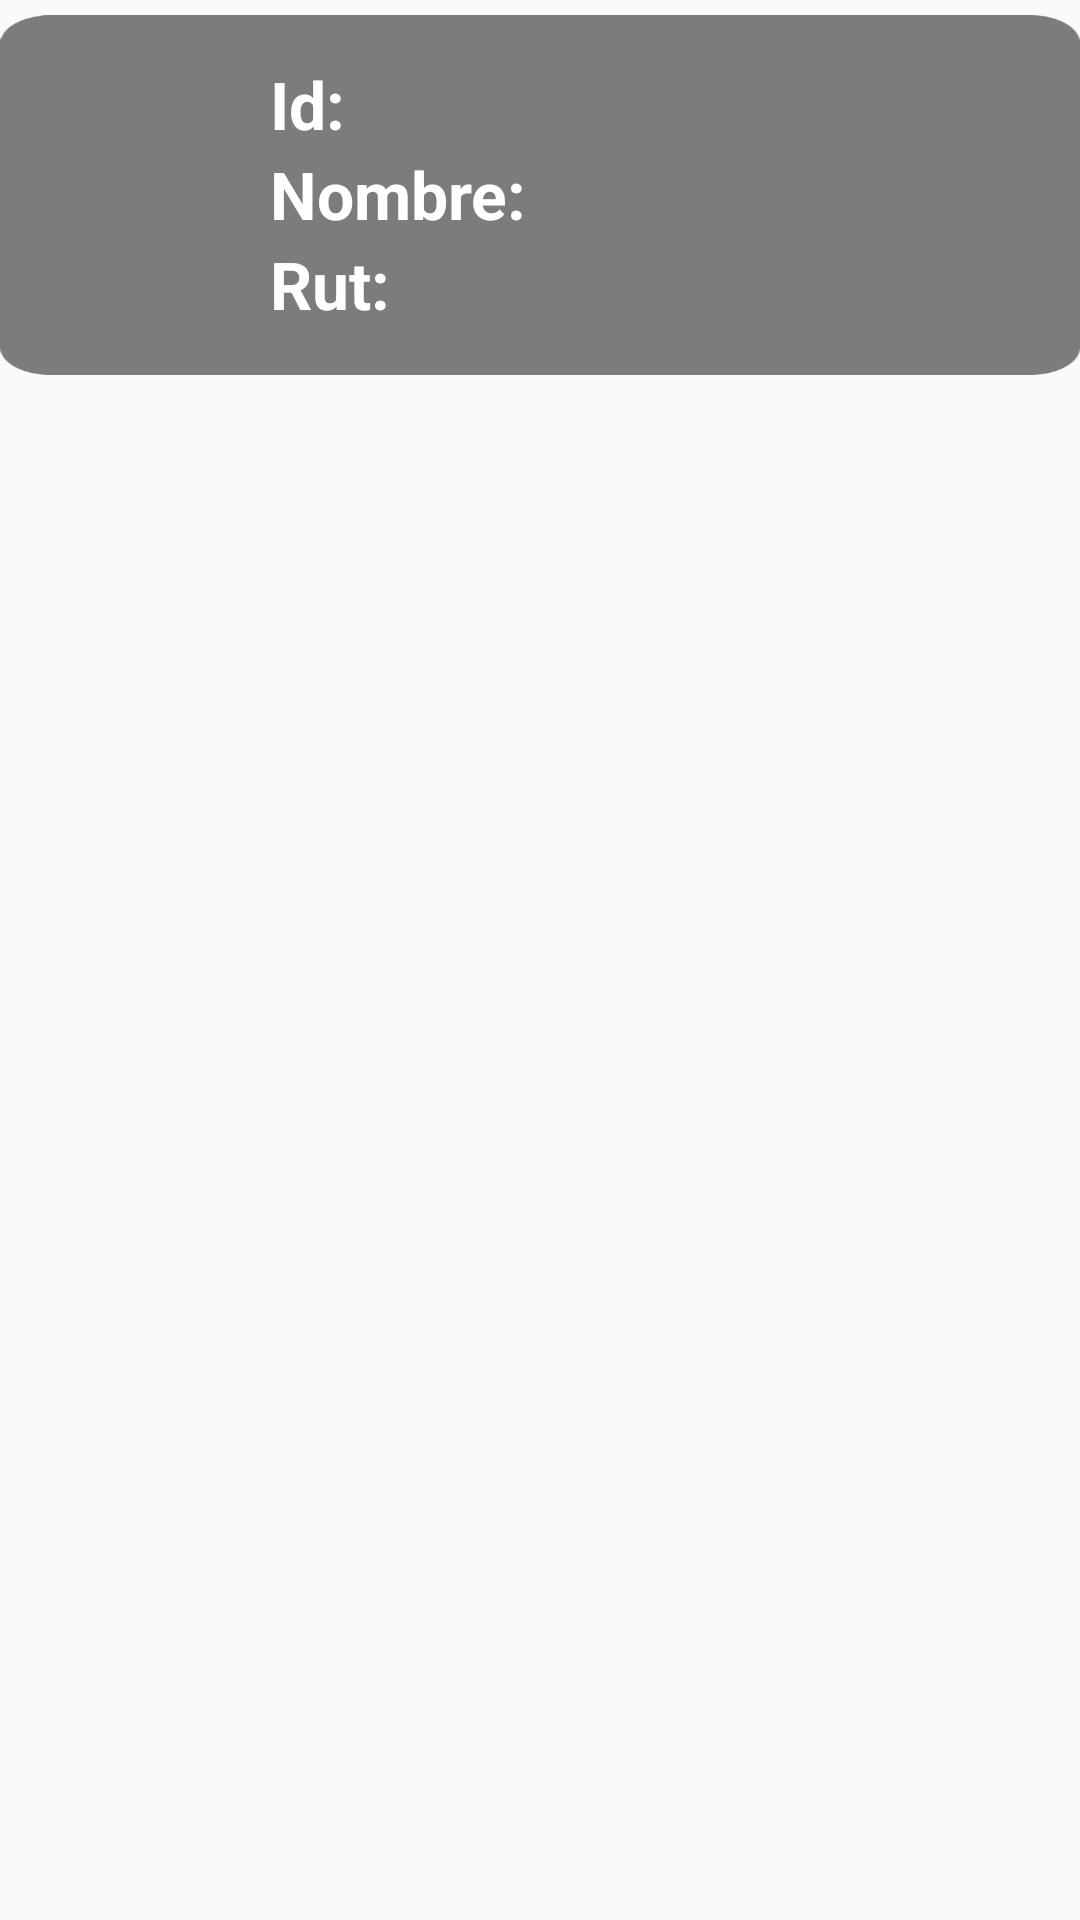

Here is an Android app screen rendered from its layout file. Give the layout XML and the strings, colors and styles it references.
<!-- AndroidManifest.xml: application theme Theme.ProyectoAppMovil -->
<!-- res/layout/galeria_list_empresa.xml -->
<?xml version="1.0" encoding="utf-8"?>
<RelativeLayout
    xmlns:android="http://schemas.android.com/apk/res/android" android:layout_width="match_parent"
    android:layout_height="match_parent">
    <FrameLayout
        android:layout_marginTop="5dp"
        android:layout_width="match_parent"
        android:layout_height="120dp"
        android:background="@drawable/fondoborde">
        <ImageView
            android:id="@+id/idImagen"
            android:layout_width="80dp"
            android:layout_height="90dp"
            android:layout_gravity="left"
            android:layout_marginTop="15dp"
            android:layout_marginVertical="15dp"
            android:scaleType="fitXY"
            />
        <TextView
            android:text="Id:"
            android:layout_marginTop="15dp"
            android:layout_marginLeft="90dp"
            android:layout_width="wrap_content"
            android:layout_height="wrap_content"
            android:textSize="22sp"
            android:textColor="#FFFFFF"
            android:textStyle="bold"
            />
        <TextView
            android:id="@+id/txt_id"
            android:layout_marginTop="15dp"
            android:layout_marginLeft="125dp"
            android:layout_width="wrap_content"
            android:layout_height="wrap_content"
            android:textSize="22sp"
            android:textColor="#FFFFFF"
            android:textStyle="bold"
            />
        <TextView
            android:id="@+id/txt_nombre"
            android:layout_width="wrap_content"
            android:layout_height="wrap_content"
            android:layout_marginTop="45dp"
            android:layout_marginLeft="185dp"
            android:textSize="22sp"
            android:textColor="#FFFFFF"
            android:textStyle="bold"
            />
        <TextView
            android:text="Nombre:"
            android:layout_width="wrap_content"
            android:layout_height="wrap_content"
            android:layout_marginTop="45dp"
            android:layout_marginLeft="90dp"
            android:textSize="22sp"
            android:textColor="#FFFFFF"
            android:textStyle="bold"
            />
        <TextView

            android:id="@+id/txt_tipo_user"
            android:layout_width="wrap_content"
            android:layout_height="wrap_content"
            android:layout_marginTop="75dp"
            android:layout_marginLeft="160dp"
            android:textSize="22sp"
            android:textColor="#FFFFFF"
            android:textStyle="bold"
            />
        <TextView
            android:text="Rut:"
            android:layout_width="wrap_content"
            android:layout_height="wrap_content"
            android:layout_marginTop="75dp"
            android:layout_marginLeft="90dp"
            android:textSize="22sp"
            android:textColor="#FFFFFF"
            android:textStyle="bold"
            />

    </FrameLayout>


</RelativeLayout>
<!-- resources referenced by this layout -->
<resources>
  <!-- drawable fondoborde: png bitmap (drawable-v24, 6716 bytes) -->
  <style name="Theme.ProyectoAppMovil" parent="Theme.AppCompat.Light.NoActionBar">
          
          <item name="colorPrimary">@color/purple_500</item>
          <item name="colorPrimaryVariant">@color/purple_700</item>
          <item name="colorOnPrimary">@color/white</item>
          
          <item name="colorSecondary">@color/teal_200</item>
          <item name="colorSecondaryVariant">@color/teal_700</item>
          <item name="colorOnSecondary">@color/black</item>
          
          <item name="android:statusBarColor" tools:targetApi="l">?attr/colorPrimaryVariant</item>
          
      </style>
  <!-- not gathered from this repository: default colours our renderer supplied (Android Studio template values) -->
  <color name="purple_500">#FF6200EE</color>
  <color name="purple_700">#FF3700B3</color>
  <color name="teal_200">#FF03DAC5</color>
  <color name="teal_700">#FF018786</color>
  <color name="black">#FF000000</color>
  <color name="white">#FFFFFFFF</color>
</resources>
